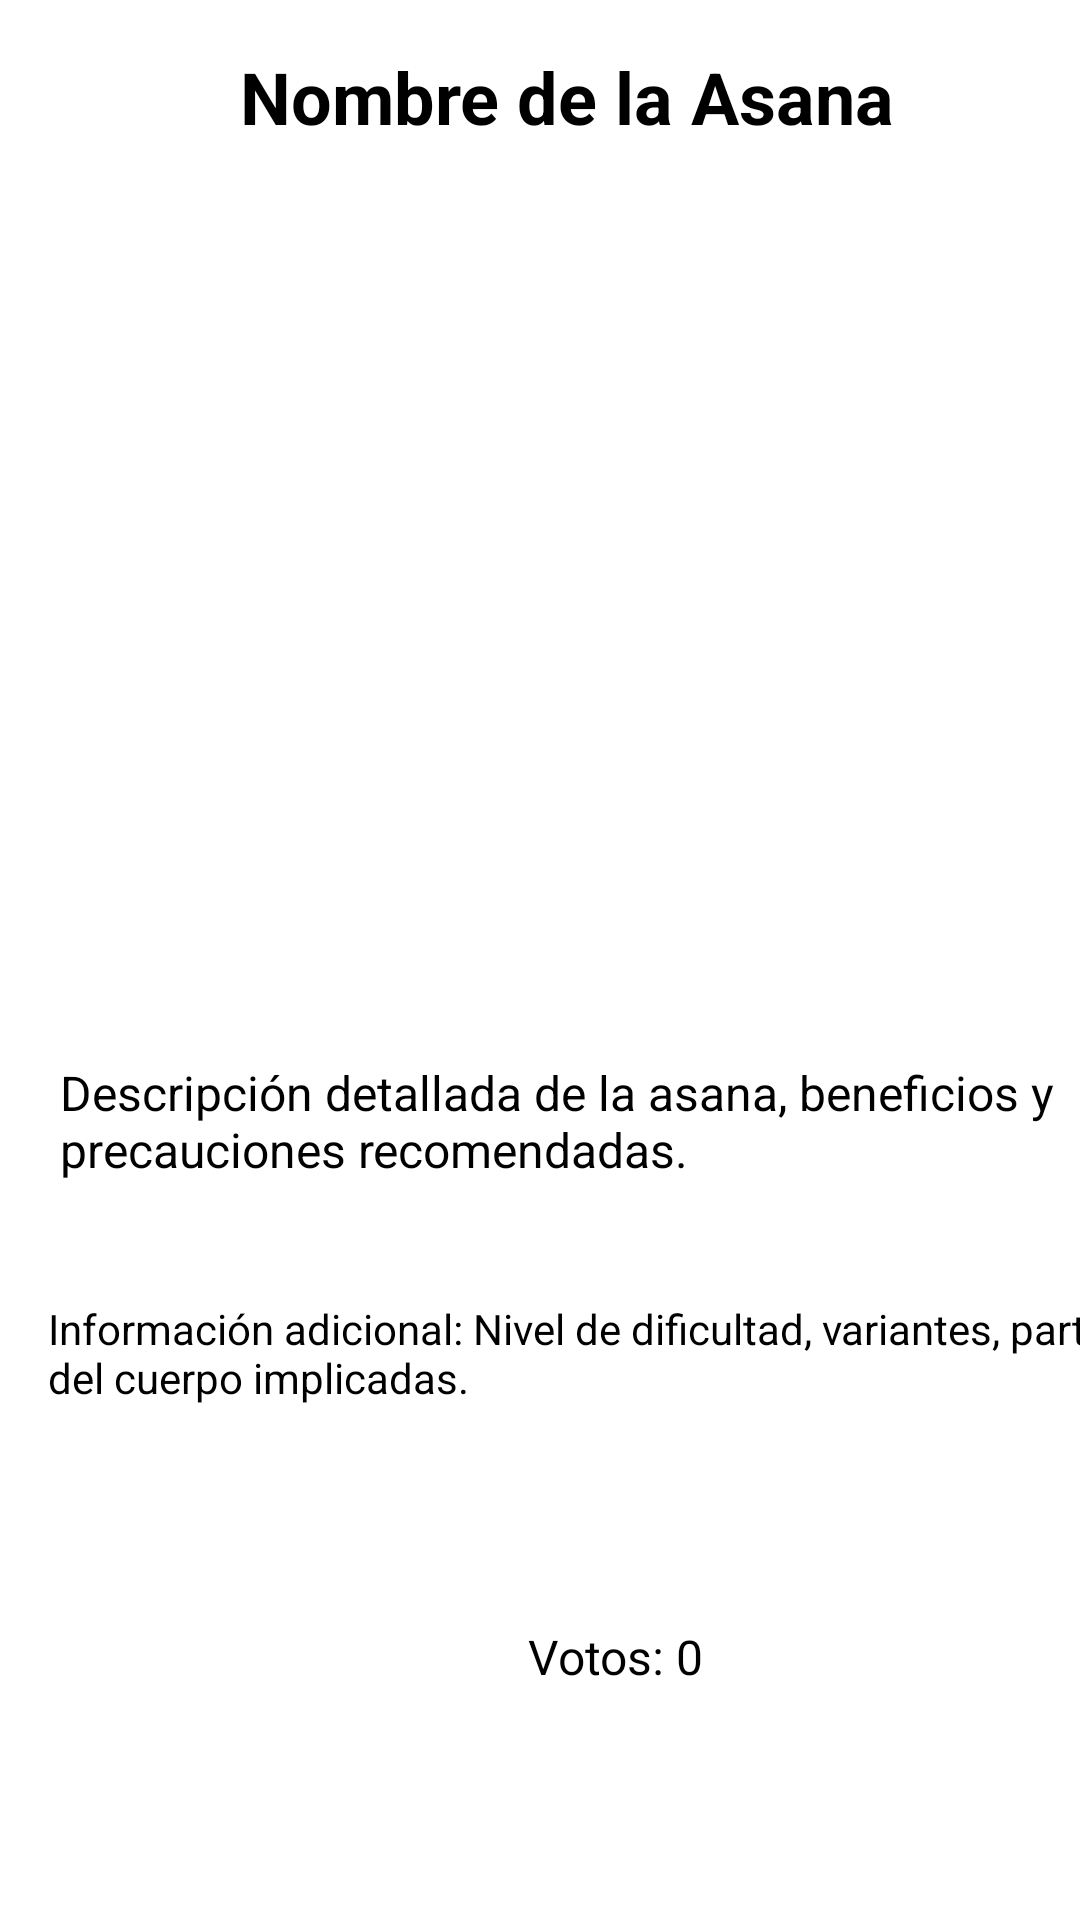

Reconstruct the res/layout file that produces this screen, plus the resources it refers to.
<!-- AndroidManifest.xml: application theme Theme.AsanaYoga -->
<!-- res/layout/activity_pantalla_asana.xml -->
<?xml version="1.0" encoding="utf-8"?>
<androidx.constraintlayout.widget.ConstraintLayout xmlns:android="http://schemas.android.com/apk/res/android"
    xmlns:app="http://schemas.android.com/apk/res-auto"
    xmlns:tools="http://schemas.android.com/tools"
    android:id="@+id/main"
    android:layout_width="match_parent"
    android:layout_height="match_parent"
    tools:context=".PantallaAsana">

    <ImageView
        android:id="@+id/asanaImagen"
        android:layout_width="329dp"
        android:layout_height="257dp"
        android:layout_marginStart="40dp"
        android:layout_marginTop="16dp"
        android:contentDescription="Imagen de la asana"
        app:layout_constraintStart_toStartOf="parent"
        app:layout_constraintTop_toBottomOf="@+id/nombreAsana"
        tools:srcCompat="@tools:sample/avatars" />

    <TextView
        android:id="@+id/nombreAsana"
        android:layout_width="wrap_content"
        android:layout_height="wrap_content"
        android:layout_marginStart="80dp"
        android:layout_marginTop="16dp"
        android:text="Nombre de la Asana"
        android:textColor="@color/black"
        android:textSize="24sp"
        android:textStyle="bold"
        app:layout_constraintStart_toStartOf="parent"
        app:layout_constraintTop_toTopOf="parent" />

    <TextView
        android:id="@+id/descripcionAsana"
        android:layout_width="364dp"
        android:layout_height="40dp"
        android:layout_marginStart="20dp"
        android:layout_marginTop="32dp"
        android:text="Descripción detallada de la asana, beneficios y precauciones recomendadas."
        android:textColor="@color/black"
        android:textSize="16sp"
        app:layout_constraintStart_toStartOf="parent"
        app:layout_constraintTop_toBottomOf="@+id/asanaImagen" />

    <TextView
        android:id="@+id/infoAdicional"
        android:layout_width="369dp"
        android:layout_height="92dp"
        android:layout_marginStart="16dp"
        android:layout_marginTop="40dp"
        android:text="Información adicional: Nivel de dificultad, variantes, partes del cuerpo implicadas."
        android:textColor="@color/black"
        android:textSize="14sp"
        app:layout_constraintStart_toStartOf="parent"
        app:layout_constraintTop_toBottomOf="@+id/descripcionAsana" />

    <Button
        android:id="@+id/btnVotar"
        style="@style/ButtonTheme"
        android:layout_width="match_parent"
        android:layout_height="wrap_content"
        android:layout_marginStart="4dp"
        android:layout_marginTop="12dp"
        android:text="Votar (Shantis)"
        android:textColor="@color/white"
        app:layout_constraintStart_toStartOf="parent"
        app:layout_constraintTop_toBottomOf="@+id/votosContador" />

    <TextView
        android:id="@+id/votosContador"
        android:layout_width="wrap_content"
        android:layout_height="wrap_content"
        android:layout_marginStart="176dp"
        android:layout_marginTop="16dp"
        android:text="Votos: 0"
        android:textColor="@color/black"
        android:textSize="16sp"
        app:layout_constraintStart_toStartOf="parent"
        app:layout_constraintTop_toBottomOf="@+id/infoAdicional" />

    <Button
        android:id="@+id/btnEliminarAsana"
        style="@style/ButtonTheme"
        android:layout_width="405dp"
        android:layout_height="49dp"
        android:layout_gravity="center"
        android:layout_marginStart="4dp"
        android:text="Eliminar Asana"
        app:layout_constraintStart_toStartOf="parent"
        app:layout_constraintTop_toBottomOf="@+id/btnVotar" />


</androidx.constraintlayout.widget.ConstraintLayout>
<!-- resources referenced by this layout -->
<resources>
  <color name="black">#FF000000</color>
  <color name="white">#FFFFFFFF</color>
  <style name="ButtonTheme" parent="Widget.Material3.Button">
          <item name="android:backgroundTint">@color/colorSharanam</item> 
          <item name="android:textColor">@android:color/white</item> 
      </style>
  <style name="Theme.AsanaYoga" parent="Base.Theme.AsanaYoga">
  
          
          <item name="android:buttonStyle">@style/ButtonTheme</item>
  
      </style>
  <color name="colorSharanam">#9B4D96</color>
  <style name="Base.Theme.AsanaYoga" parent="Theme.Material3.DayNight.NoActionBar">
  
          
          <item name="android:windowBackground">@android:color/white</item>
          <item name="android:colorBackground">@android:color/white</item>
  
          
          <item name="android:textColorPrimary">@color/colorSharanam</item>
          <item name="android:textColorSecondary">@color/colorSharanam</item>
  
          
          <item name="android:statusBarColor">@color/colorSharanam</item> 
          <item name="android:navigationBarColor">@color/colorSharanam</item> 
      </style>
</resources>
